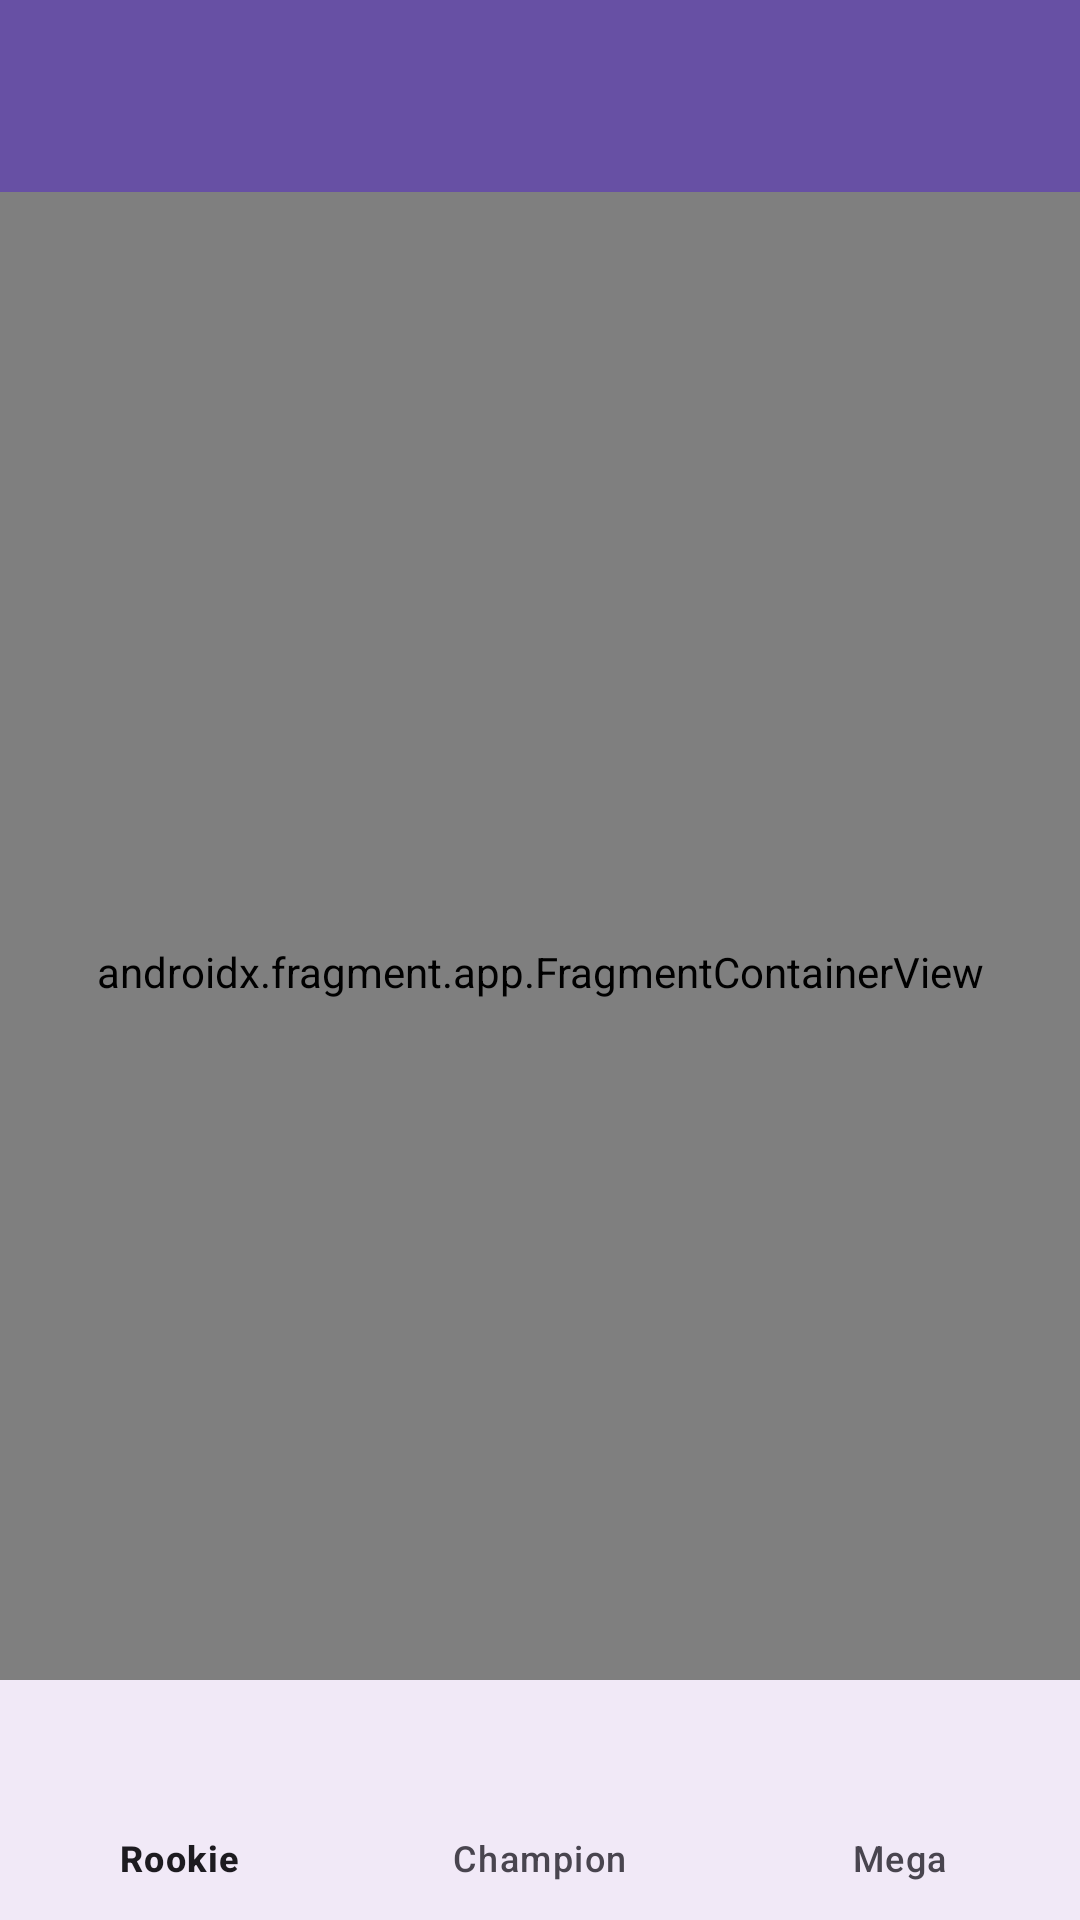

Write the Android layout XML for this screen, with the resource values it uses.
<!-- AndroidManifest.xml: application theme Theme.MenusTest_JMSB -->
<!-- res/layout/activity_digimon.xml -->
<?xml version="1.0" encoding="utf-8"?>
<androidx.coordinatorlayout.widget.CoordinatorLayout
    xmlns:android="http://schemas.android.com/apk/res/android"
    xmlns:app="http://schemas.android.com/apk/res-auto"
    xmlns:tools="http://schemas.android.com/tools"
    android:layout_width="match_parent"
    android:layout_height="match_parent"
    tools:context=".MainActivity">

    
    <com.google.android.material.appbar.AppBarLayout
        android:id="@+id/appbar"
        android:layout_width="match_parent"
        android:layout_height="wrap_content"
        android:theme="@style/ThemeOverlay.Material3.Dark.ActionBar">

        <com.google.android.material.appbar.MaterialToolbar
            android:id="@+id/toolbar"
            android:layout_width="match_parent"
            android:layout_height="?attr/actionBarSize"
            android:background="?attr/colorPrimary"
            app:titleCentered="true"
            app:titleTextColor="@android:color/white" />
    </com.google.android.material.appbar.AppBarLayout>

    
    <androidx.fragment.app.FragmentContainerView
        android:id="@+id/nav_host_fragment"
        android:name="androidx.navigation.fragment.NavHostFragment"
        android:layout_width="match_parent"
        android:layout_height="match_parent"
        android:layout_marginTop="?attr/actionBarSize"
        android:layout_marginBottom="56dp"
        app:defaultNavHost="true"
        app:navGraph="@navigation/digimon_nav_graph" />

    
    <com.google.android.material.bottomnavigation.BottomNavigationView
        android:id="@+id/bottomNavigationView"
        android:layout_width="match_parent"
        android:layout_height="wrap_content"
        android:layout_gravity="bottom"
        app:menu="@menu/menu_digimon"
        android:background="?android:attr/windowBackground" />

</androidx.coordinatorlayout.widget.CoordinatorLayout>
<!-- resources referenced by this layout -->
<resources>
  <style name="Theme.MenusTest_JMSB" parent="Base.Theme.MenusTest_JMSB" />
  <style name="Base.Theme.MenusTest_JMSB" parent="Theme.Material3.DayNight.NoActionBar">
          <item name="colorControlNormal">@color/white</item>
      </style>
  <color name="white">#FFFFFFFF</color>
</resources>
